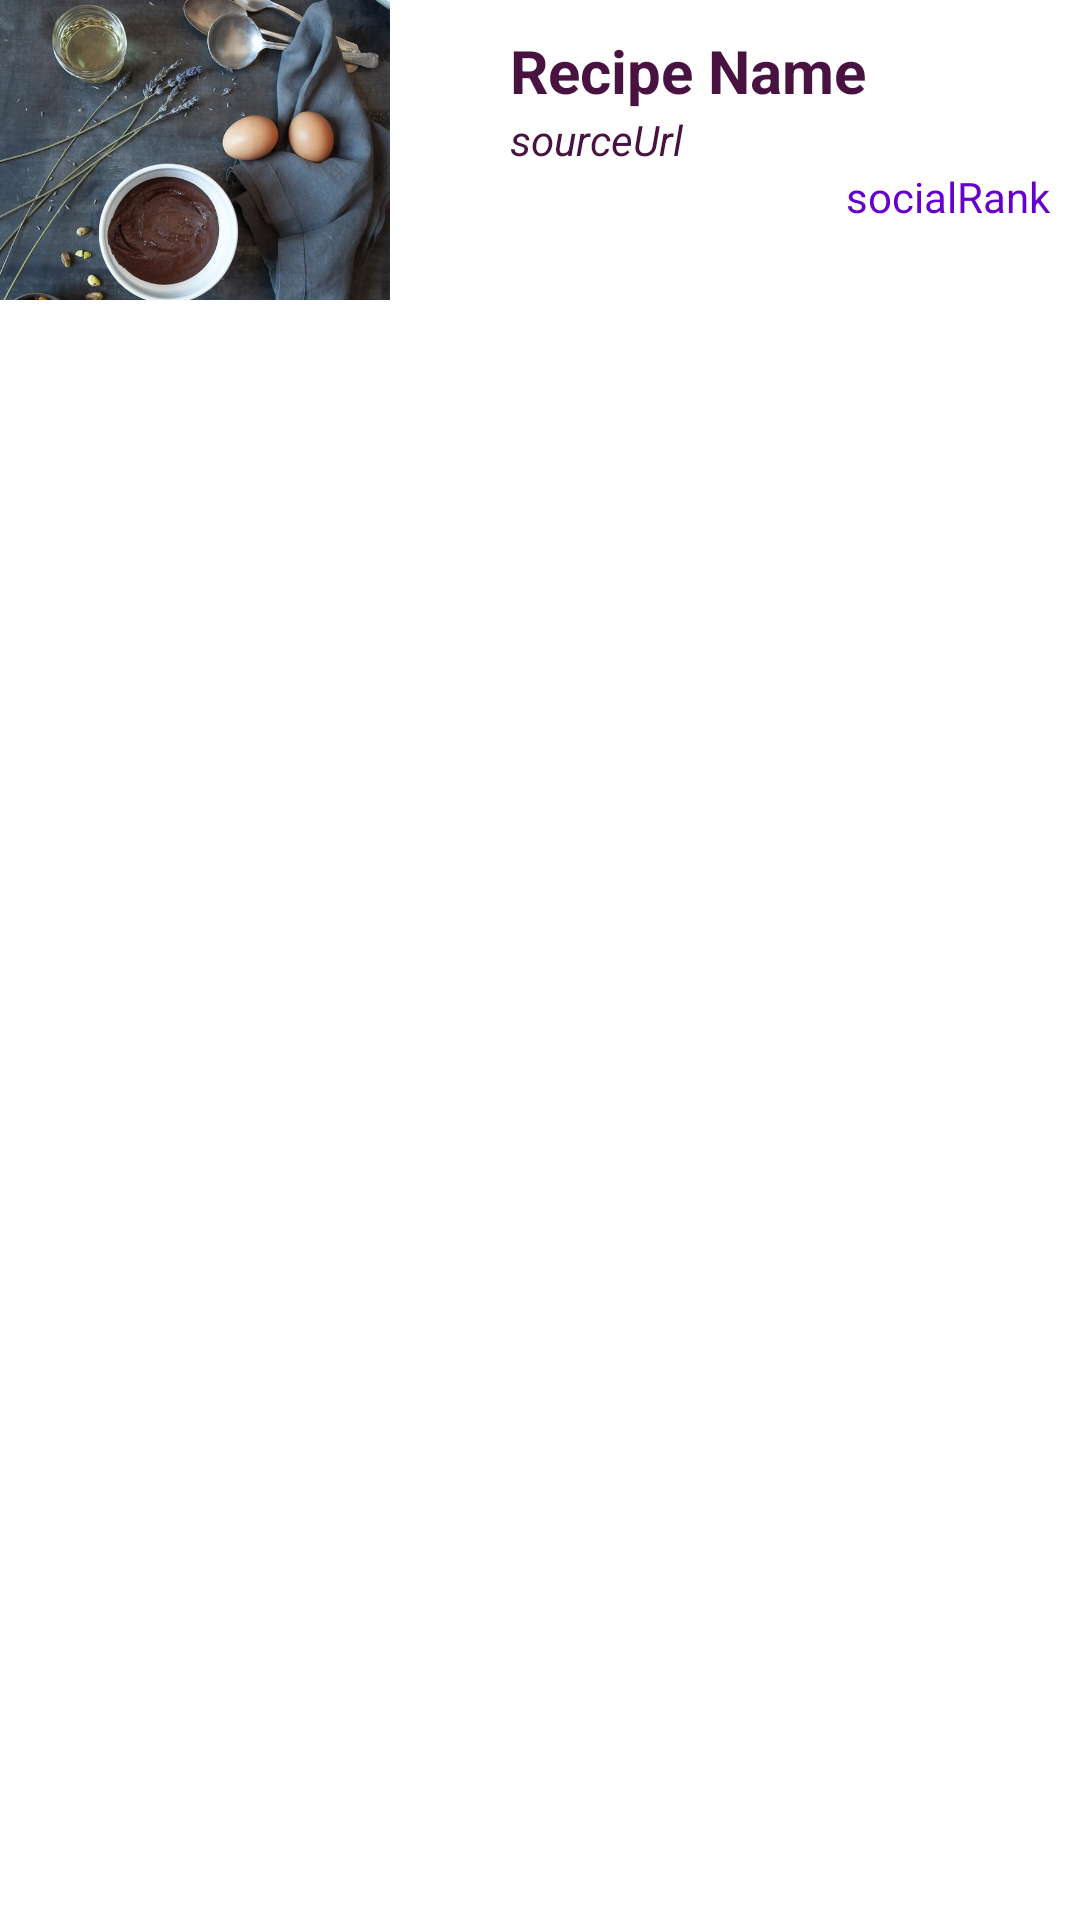

This screen was rendered from an Android layout file. Write that file and the resources it references.
<!-- AndroidManifest.xml: application theme Theme.FoodRhythm3 -->
<!-- res/layout/recipe_list_item_drag.xml -->
<?xml version="1.0" encoding="utf-8"?>
<LinearLayout xmlns:android="http://schemas.android.com/apk/res/android"
    android:orientation="horizontal"
    android:layout_width="match_parent"
    android:layout_height="wrap_content">

    <ImageView
        android:layout_width="130dp"
        android:layout_height="100dp"
        android:id="@+id/imageUrlImageView"
        android:src="@drawable/ingredients"
        android:scaleType="centerCrop"/>

    <ImageView
        android:id="@+id/dragIcon"
        android:layout_width="30dp"
        android:layout_height="30dp"
        android:layout_alignLeft="@id/imageUrlImageView"
        android:layout_alignBottom="@id/imageUrlImageView"
        android:gravity="bottom|left"
        android:src="@drawable/ic_baseline_reorder_24"/>

    <LinearLayout
        android:orientation="vertical"
        android:layout_width="match_parent"
        android:background="#ffffff"
        android:layout_height="match_parent"
        android:padding="10dp">

        <TextView
            android:layout_width="wrap_content"
            android:layout_height="wrap_content"
            android:id="@+id/recipeNameTextView"
            android:textSize="20dp"
            android:textStyle="bold"
            android:text="Recipe Name"
            android:textColor="@color/colorPrimary"/>
        <TextView
            android:layout_width="wrap_content"
            android:layout_height="wrap_content"
            android:text="sourceUrl"
            android:id="@+id/sourceUrlTextView"
            android:textStyle="italic"
            android:textColor="@color/colorPrimary" />

        <RelativeLayout
            android:layout_width="match_parent"
            android:layout_height="wrap_content">

            <TextView
                android:layout_width="wrap_content"
                android:layout_height="wrap_content"
                android:text="socialRank"
                android:id="@+id/socialRankTextView"
                android:layout_alignParentEnd="true"
                android:layout_alignParentRight="true"
                android:textColor="@color/colorAccent"/>
        </RelativeLayout>
    </LinearLayout>

</LinearLayout>
<!-- resources referenced by this layout -->
<resources>
  <color name="colorAccent">#6600CC</color>
  <color name="colorPrimary">#491341</color>
  <!-- drawable ingredients: jpg bitmap (drawable, 111696 bytes) -->
  <style name="Theme.FoodRhythm3" parent="Theme.MaterialComponents.DayNight.DarkActionBar">
          
          <item name="colorPrimary">@color/colorPrimary</item>
          <item name="colorPrimaryDark">@color/colorPrimaryDark</item>
          <item name="colorAccent">@color/colorAccent</item>
      </style>
  <color name="colorPrimaryDark"> #a6a624</color>
</resources>
